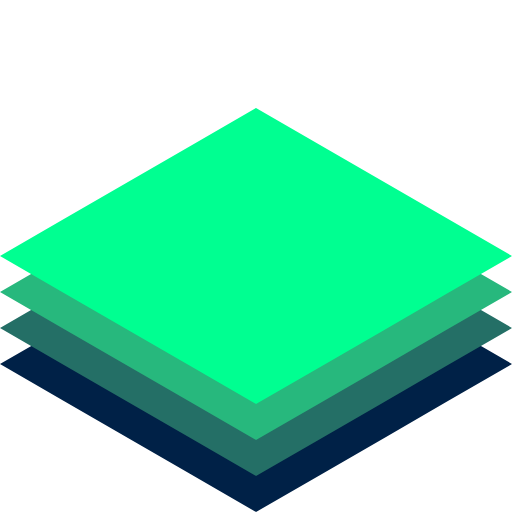
t = 0.00 s
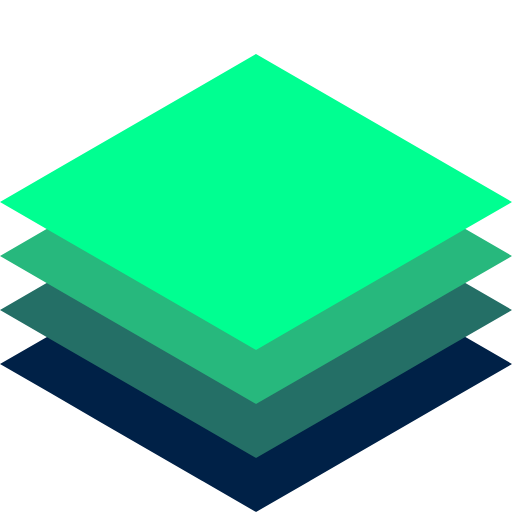
t = 1.00 s
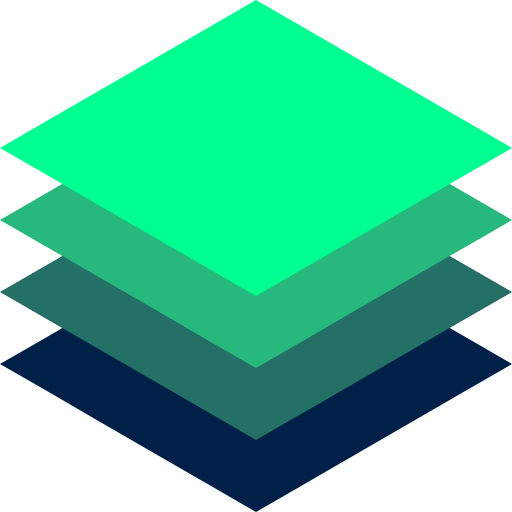
t = 2.00 s
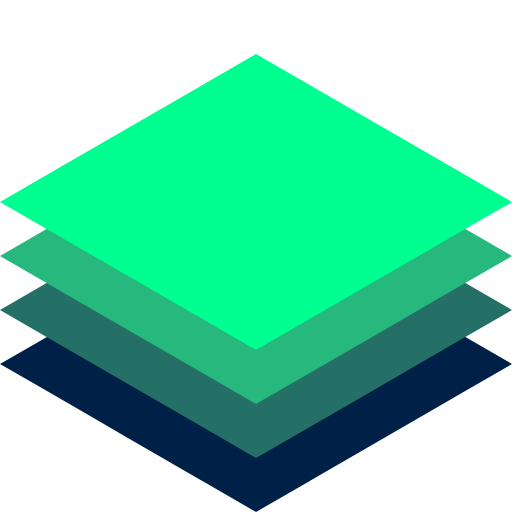
t = 3.00 s

The animated SVG that drew these frames (rendered in a browser with its animation timeline set to each time). Animation: 6 SMIL elements (animateMotion=3,animateTransform=3); one cycle of 4.00 s, repeats indefinitely.

<?xml version="1.0" encoding="UTF-8" standalone="no" ?>
<!-- Created with Inkscape (http://www.inkscape.org/) -->
<svg
  width="24"
  height="24"
  viewBox="0 0 128 128"
  version="1.1"
  id="svg19188"
  xml:space="preserve"
  xmlns="http://www.w3.org/2000/svg"
><defs id="defs29929" />
  <g id="layer4"><path
      style="display:inline;fill:#002147;fill-opacity:1;stroke:none;stroke-width:0.204616;stroke-linecap:round;stroke-linejoin:miter;stroke-dasharray:none;stroke-dashoffset:0;stroke-opacity:1"
      d="M 63.999999,128.00011 C 85.225344,115.76207 106.77465,103.23804 127.99999,91 L 63.999999,54 C 42.774653,66.238036 21.225347,78.761963 -4.7061206e-8,91 21.225347,103.23804 42.774653,115.76207 63.999999,128.00011 Z"
      id="plane0"
    >
    <animateTransform
      attributeName="transform"
      attributeType="XML"
      type="translate"
      from="0 0"
      to="0 -64"
      begin="anim1.begin + 1s"
      dur="4s"
      fill="freeze"
    />
  </path>
    <path
      style="display:inline;fill:#246f66;fill-opacity:1;stroke:ffff;stroke-width:1.204616;stroke-linecap:round;stroke-linejoin:miter;stroke-dasharray:none;stroke-dashoffset:0;stroke-opacity:1"
      d="M 63.999999,119.00009 C 85.225344,106.76205 106.77465,94.238023 127.99999,81.999983 l -63.999991,-37 C 42.774653,57.238019 21.225347,69.761946 -4.7061206e-8,81.999983 21.225347,94.238023 42.774653,106.76205 63.999999,119.00009 Z"
      id="plane1"
    >
             <animateTransform
               id="anim1"
               attributeName="transform"
               attributeType="XML"
               type="translate"
               from="0 0"
               to="0 -64"
               begin="anim2.begin + 1s"
               dur="4s"
               fill="freeze"
             />
  </path>

    <path
      style="display:inline;fill:#27b87d;fill-opacity:1;stroke:ffff;stroke-width:1.204616;stroke-linecap:round;stroke-linejoin:miter;stroke-dasharray:none;stroke-dashoffset:0;stroke-opacity:1"
      d="M 63.999999,110.00008 C 85.225344,97.762037 106.77465,85.238007 127.99999,72.999967 l -63.999991,-37 C 42.774653,48.238003 21.225347,60.76193 -4.7061206e-8,72.999967 21.225347,85.238007 42.774653,97.762037 63.999999,110.00008 Z"
      id="plane2"
    >
      <animateTransform
        id="anim2"
        attributeName="transform"
        attributeType="XML"
        type="translate"
        from="0 0"
        to="0 -64"
        begin="anim3.begin + 1s"
        dur="4s"
        fill="freeze"
      />-->
  </path>

    <path
      style="display:inline;fill:#00ff91;fill-opacity:1;stroke:#ffff;stroke-width:1.204616;stroke-linecap:round;stroke-linejoin:miter;stroke-dasharray:none;stroke-dashoffset:0;stroke-opacity:0"
      d="M 63.999999,101.00006 C 85.225344,88.762015 106.77465,76.237985 127.99999,63.999945 l -63.999991,-37 C 42.774653,39.237981 21.225347,51.761908 -4.7061206e-8,63.999945 21.225347,76.237985 42.774653,88.762015 63.999999,101.00006 Z"
      id="plane3"
    >
  </path>
    <path id="motionPath3" d="M 0,0 L 0,-27 L0,0" style="visibility: hidden;"/>
    <path id="motionPath2" d="M 0,0 L 0,-18 L0,0" style="visibility: hidden;"/>
    <path id="motionPath1" d="M 0,0 L 0,-9 L0,0" style="visibility: hidden;"/>

    <animateMotion href="#plane3" dur="4s" repeatCount="indefinite">
      <mpath href="#motionPath3"/>
    </animateMotion>

    <animateMotion href="#plane2" dur="4s" repeatCount="indefinite">
    <mpath href="#motionPath2"/>

    </animateMotion>

    <animateMotion href="#plane1" dur="4s" repeatCount="indefinite">
      <mpath href="#motionPath1"/>
    </animateMotion>
 </g></svg>
